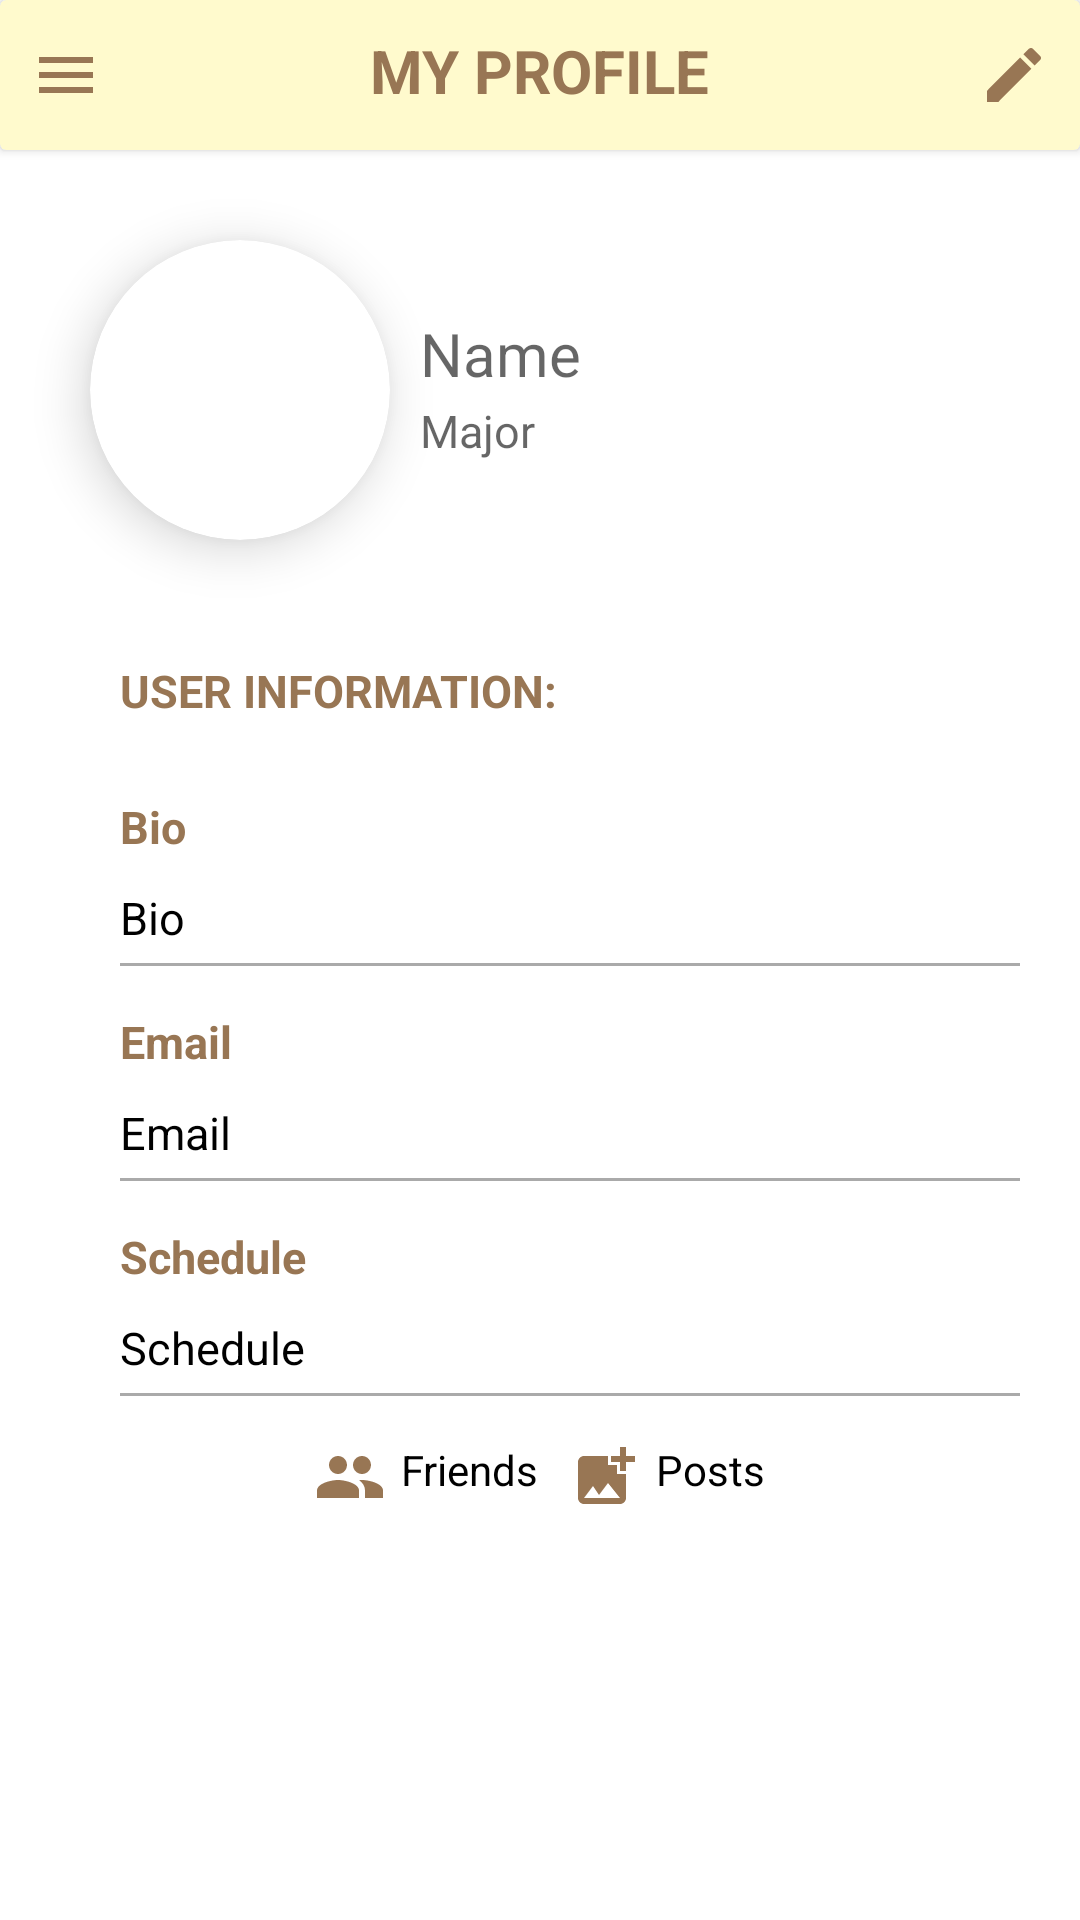

Here is an Android app screen rendered from its layout file. Give the layout XML and the strings, colors and styles it references.
<!-- AndroidManifest.xml: application theme Theme.AuMeet -->
<!-- res/layout/fragment4.xml -->
<?xml version="1.0" encoding="utf-8"?>
<ScrollView
    xmlns:android="http://schemas.android.com/apk/res/android"
    xmlns:tools="http://schemas.android.com/tools"
    android:layout_width="match_parent"
    xmlns:app="http://schemas.android.com/apk/res-auto"
    android:layout_height="match_parent">

    <LinearLayout
    android:orientation="vertical"
    android:background="@android:color/white"
    android:layout_height="match_parent"
        android:layout_width="match_parent">

    <androidx.cardview.widget.CardView
        android:layout_width="match_parent"
        android:layout_height="50dp"
        app:cardBackgroundColor="@color/yellow"
        android:layout_marginBottom="5dp"
        android:background="@android:color/white">

        <ImageButton
            android:layout_width="wrap_content"
            android:layout_height="wrap_content"
            android:src="@drawable/ic_baseline_menu_24"
            android:id="@+id/ib_menu_f4"
            android:layout_margin="10dp"
            android:background="@android:color/transparent"
            android:layout_gravity="left|center_vertical"/>

        <TextView
            android:layout_width="wrap_content"
            android:layout_height="wrap_content"
            android:text="MY PROFILE"
            android:textColor="@color/brown"
            android:layout_margin="10dp"
            android:textSize="20sp"
            android:layout_gravity="center_horizontal"
            android:textStyle="bold"/>

        <ImageButton
            android:layout_width="wrap_content"
            android:layout_height="wrap_content"
            android:src="@drawable/ic_baseline_edit_24"
            android:id="@+id/ib_edit_f4"
            android:layout_margin="10dp"
            android:background="@android:color/transparent"
            android:layout_gravity="right|center_vertical"/>

    </androidx.cardview.widget.CardView>

    <LinearLayout
        android:layout_width="match_parent"
        android:layout_height="150dp"
        android:gravity="center"
        android:layout_marginBottom="10dp"
        android:orientation="horizontal">

        <androidx.cardview.widget.CardView
            android:layout_width="100dp"
            android:layout_height="100dp"
            app:cardPreventCornerOverlap="false"
            app:cardCornerRadius="50dp"
            android:layout_gravity="center_vertical"
            android:elevation="8dp"
            app:cardElevation="10dp">

            <ImageView
                android:layout_width="match_parent"
                android:layout_height="match_parent"
                android:id="@+id/iv_f4"
                android:background="@drawable/ic_baseline_profile_24"
                android:clickable="true"
                android:scaleType="fitCenter"/>

        </androidx.cardview.widget.CardView>

        <LinearLayout
            android:layout_width="wrap_content"
            android:layout_height="wrap_content"
            android:layout_gravity="center_vertical"
            android:orientation="vertical">

            <TextView
                android:layout_width="200dp"
                android:layout_height="wrap_content"
                android:id="@+id/tv_name_f4"
                android:layout_marginBottom="2dp"
                android:hint="Name"
                android:paddingStart="10dp"
                android:paddingLeft="10dp"
                android:textAlignment="viewStart"
                android:textColor="@android:color/black"
                android:gravity="start"
                android:textSize="20sp"/>

            <TextView
                android:layout_width="200dp"
                android:layout_height="wrap_content"
                android:id="@+id/tv_major_f4"
                android:layout_marginBottom="2dp"
                android:hint="Major"
                android:paddingStart="10dp"
                android:paddingLeft="10dp"
                android:textAlignment="viewStart"
                android:textColor="@android:color/black"
                android:gravity="start"
                android:textSize="15sp"/>

        </LinearLayout>

    </LinearLayout>

    <TextView
        android:layout_width="match_parent"
        android:layout_height="wrap_content"
        android:layout_marginBottom="15dp"
        android:text="USER INFORMATION:"
        android:background="@android:color/white"
        android:paddingStart="40dp"
        android:padding="5dp"
        android:paddingLeft="40dp"
        android:textAlignment="viewStart"
        android:textColor="@color/brown"
        android:textStyle="bold"
        android:gravity="start"
        android:textSize="15sp"/>


    <TextView
        android:layout_width="match_parent"
        android:layout_height="wrap_content"
        android:text="Bio"
        android:textSize="15sp"
        android:layout_marginStart="20dp"
        android:padding="5dp"
        android:layout_marginLeft="20dp"
        android:textColor="@color/brown"
        android:textStyle="bold"
        android:drawablePadding="20dp"
        android:paddingStart="20dp"/>

    <TextView
        android:layout_width="match_parent"
        android:layout_height="wrap_content"
        android:text="Bio"
        android:id="@+id/tv_bio_f4"
        android:textSize="15sp"
        android:layout_marginStart="20dp"
        android:padding="5dp"
        android:layout_marginLeft="20dp"
        android:textColor="@android:color/black"
        android:drawablePadding="20dp"
        android:paddingStart="20dp"/>

    <TableRow android:layout_width="match_parent"
        android:layout_height="1dp"
        android:layout_marginStart="40dp"
        android:layout_marginBottom="10dp"
        android:layout_marginEnd="20dp"
        android:background="@android:color/darker_gray"
        android:layout_marginLeft="40dp"
        android:layout_marginRight="20dp"/>



    <TextView
        android:layout_width="match_parent"
        android:layout_height="wrap_content"
        android:text="Email"
        android:textSize="15sp"
        android:layout_marginStart="20dp"
        android:padding="5dp"
        android:layout_marginLeft="20dp"
        android:textColor="@color/brown"
        android:textStyle="bold"
        android:drawablePadding="20dp"
        android:paddingStart="20dp"/>

    <TextView
        android:layout_width="match_parent"
        android:layout_height="wrap_content"
        android:text="Email"
        android:id="@+id/tv_email_f4"
        android:textSize="15sp"
        android:layout_marginStart="20dp"
        android:padding="5dp"
        android:layout_marginLeft="20dp"
        android:textColor="@android:color/black"
        android:drawablePadding="20dp"
        android:paddingStart="20dp"/>

    <TableRow android:layout_width="match_parent"
        android:layout_height="1dp"
        android:layout_marginStart="40dp"
        android:layout_marginBottom="10dp"
        android:layout_marginEnd="20dp"
        android:background="@android:color/darker_gray"
        android:layout_marginLeft="40dp"
        android:layout_marginRight="20dp"/>



    <TextView
        android:layout_width="match_parent"
        android:layout_height="wrap_content"
        android:text="Schedule"
        android:textSize="15sp"
        android:layout_marginStart="20dp"
        android:padding="5dp"
        android:layout_marginLeft="20dp"
        android:textColor="@color/brown"
        android:textStyle="bold"
        android:drawablePadding="20dp"
        android:paddingStart="20dp"/>

    <TextView
        android:layout_width="match_parent"
        android:layout_height="wrap_content"
        android:text="Schedule"
        android:id="@+id/tv_schedule_f4"
        android:textSize="15sp"
        android:layout_marginStart="20dp"
        android:padding="5dp"
        android:clickable="true"
        android:layout_marginLeft="20dp"
        android:textColor="@android:color/black"
        android:drawablePadding="20dp"
        android:paddingStart="20dp"/>

    <TableRow android:layout_width="match_parent"
        android:layout_height="1dp"
        android:layout_marginStart="40dp"
        android:layout_marginBottom="10dp"
        android:layout_marginEnd="20dp"
        android:background="@android:color/darker_gray"
        android:layout_marginLeft="40dp"
        android:layout_marginRight="20dp"/>

    <LinearLayout
        android:layout_width="match_parent"
        android:layout_height="wrap_content"
        android:orientation="horizontal"
        android:layout_marginBottom="20dp"
        android:gravity="center">

        <TextView
            android:layout_width="wrap_content"
            android:layout_height="wrap_content"
            android:text="Friends"
            android:padding="5dp"
            android:drawablePadding="5dp"
            android:drawableStart="@drawable/ic_baseline_people_24"
            android:clickable="true"
            android:id="@+id/tv_followers_f4"
            android:layout_gravity="center_horizontal"
            android:textColor="@color/black"
            android:drawableLeft="@drawable/ic_baseline_people_24"/>

        <TextView
            android:layout_width="wrap_content"
            android:layout_height="wrap_content"
            android:text="Posts"
            android:padding="5dp"
            android:drawablePadding="5dp"
            android:drawableStart="@drawable/ic_baseline_add_photo_alternate_24"
            android:clickable="true"
            android:id="@+id/tv_posts_f4"
            android:layout_gravity="center_horizontal"
            android:textColor="@color/black"
            android:drawableLeft="@drawable/ic_baseline_add_photo_alternate_24"/>

    </LinearLayout>


    <Button
        android:layout_width="match_parent"
        android:layout_height="wrap_content"
        android:text="SEND MESSAGE"
        android:clickable="true"
        android:background="@drawable/button_background"
        android:textColor="@android:color/white"
        android:textSize="18sp"
        android:layout_margin="10dp"
        android:id="@+id/btn_sendmessage_f4"/>


</LinearLayout>
</ScrollView>
<!-- resources referenced by this layout -->
<resources>
  <color name="black">#FF000000</color>
  <color name="brown">#987654</color>
  <color name="yellow">#FFFACD</color>
  <!-- drawable ic_baseline_add_photo_alternate_24 (drawable) -->
  <vector xmlns:android="http://schemas.android.com/apk/res/android"
      android:width="24dp"
      android:height="24dp"
      android:viewportWidth="24"
      android:viewportHeight="24">
    <path
        android:fillColor="@color/brown"
        android:pathData="M19,7v2.99s-1.99,0.01 -2,0L17,7h-3s0.01,-1.99 0,-2h3L17,2h2v3h3v2h-3zM16,11L16,8h-3L13,5L5,5c-1.1,0 -2,0.9 -2,2v12c0,1.1 0.9,2 2,2h12c1.1,0 2,-0.9 2,-2v-8h-3zM5,19l3,-4 2,3 3,-4 4,5L5,19z"/>
  </vector>
  <!-- drawable ic_baseline_edit_24 (drawable) -->
  <vector xmlns:android="http://schemas.android.com/apk/res/android"
      android:width="24dp"
      android:height="24dp"
      android:viewportWidth="24"
      android:viewportHeight="24">
    <path
        android:fillColor="@color/brown"
        android:pathData="M3,17.25V21h3.75L17.81,9.94l-3.75,-3.75L3,17.25zM20.71,7.04c0.39,-0.39 0.39,-1.02 0,-1.41l-2.34,-2.34c-0.39,-0.39 -1.02,-0.39 -1.41,0l-1.83,1.83 3.75,3.75 1.83,-1.83z"/>
  </vector>
  <!-- drawable ic_baseline_menu_24 (drawable) -->
  <vector xmlns:android="http://schemas.android.com/apk/res/android"
      android:width="24dp"
      android:height="24dp"
      android:viewportWidth="24"
      android:viewportHeight="24">
    <path
        android:fillColor="@color/brown"
        android:pathData="M3,18h18v-2L3,16v2zM3,13h18v-2L3,11v2zM3,6v2h18L21,6L3,6z"/>
  </vector>
  <!-- drawable ic_baseline_people_24 (drawable) -->
  <vector xmlns:android="http://schemas.android.com/apk/res/android"
      android:width="24dp"
      android:height="24dp"
      android:viewportWidth="24"
      android:viewportHeight="24">
    <path
        android:fillColor="@color/brown"
        android:pathData="M16,11c1.66,0 2.99,-1.34 2.99,-3S17.66,5 16,5c-1.66,0 -3,1.34 -3,3s1.34,3 3,3zM8,11c1.66,0 2.99,-1.34 2.99,-3S9.66,5 8,5C6.34,5 5,6.34 5,8s1.34,3 3,3zM8,13c-2.33,0 -7,1.17 -7,3.5L1,19h14v-2.5c0,-2.33 -4.67,-3.5 -7,-3.5zM16,13c-0.29,0 -0.62,0.02 -0.97,0.05 1.16,0.84 1.97,1.97 1.97,3.45L17,19h6v-2.5c0,-2.33 -4.67,-3.5 -7,-3.5z"/>
  </vector>
  <style name="Theme.AuMeet" parent="Theme.MaterialComponents.DayNight.DarkActionBar">
          
          <item name="colorPrimary">@color/purple_500</item>
          <item name="colorPrimaryVariant">@color/purple_700</item>
          <item name="colorOnPrimary">@color/white</item>
          
          <item name="colorSecondary">@color/teal_200</item>
          <item name="colorSecondaryVariant">@color/teal_700</item>
          <item name="colorOnSecondary">@color/black</item>
          
          <item name="android:statusBarColor" tools:targetApi="l">?attr/colorPrimaryVariant</item>
          
      </style>
  <color name="purple_500">#FF6200EE</color>
  <color name="purple_700">#FF3700B3</color>
  <color name="white">#FFFFFFFF</color>
  <color name="teal_200">#FF03DAC5</color>
  <color name="teal_700">#FF018786</color>
</resources>
